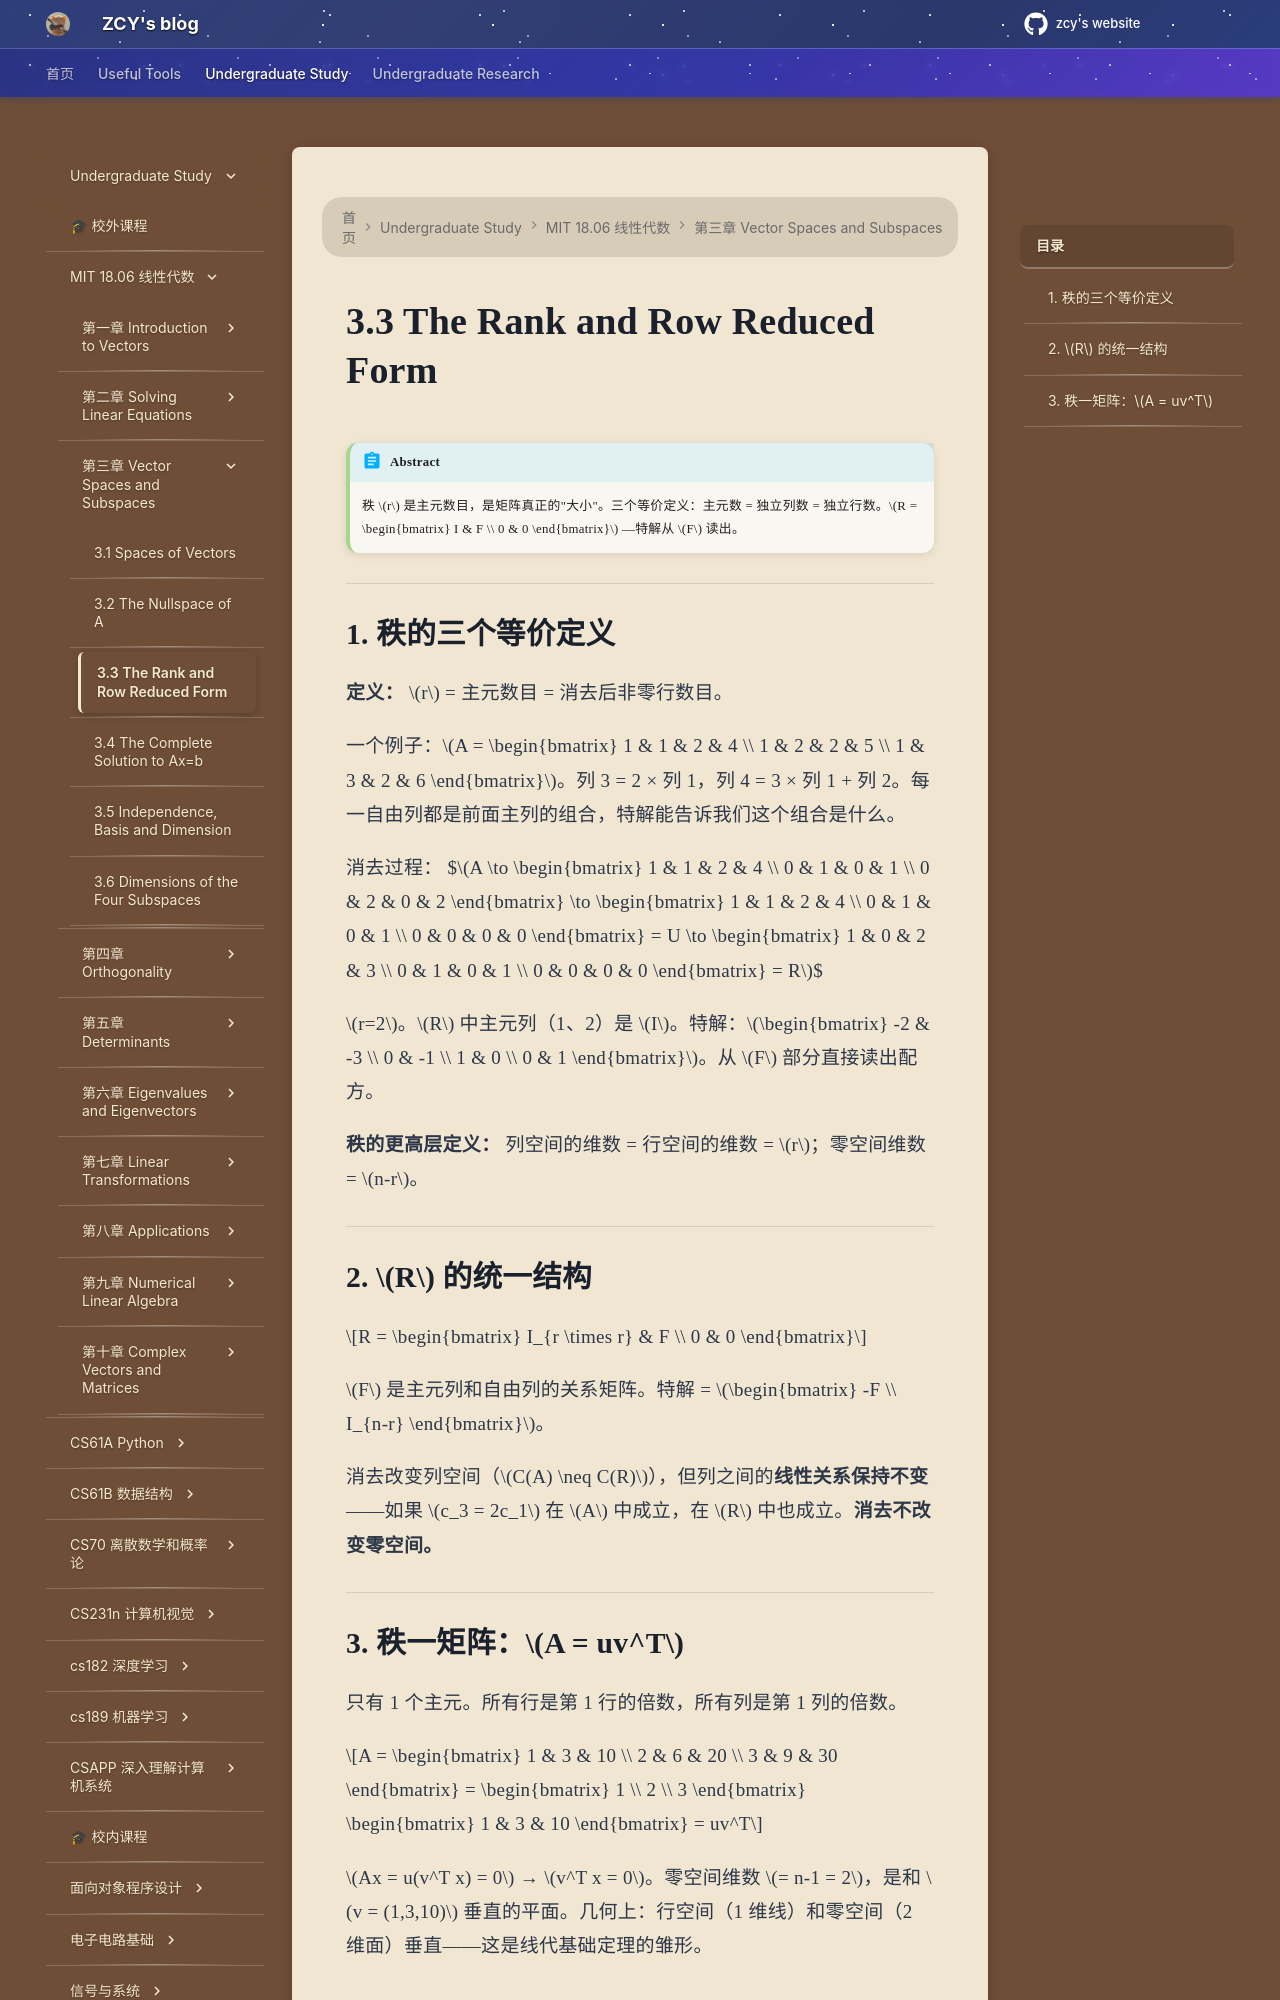

repository: mouchenmou/ZCY-s-website · page: 笔记本/mit 18.06 线性代数/第3章 Vector Spaces and Subspaces/3.3 The Rank and the Row Reduced Form/index.html · generator: mkdocs

!!! abstract
    秩 $r$ 是主元数目，是矩阵真正的"大小"。三个等价定义：主元数 = 独立列数 = 独立行数。$R = \begin{bmatrix} I & F \\ 0 & 0 \end{bmatrix}$ —特解从 $F$ 读出。

---

## 1. 秩的三个等价定义

**定义：** $r$ = 主元数目 = 消去后非零行数目。

一个例子：$A = \begin{bmatrix} 1 & 1 & 2 & 4 \\ 1 & 2 & 2 & 5 \\ 1 & 3 & 2 & 6 \end{bmatrix}$。列 3 = 2 × 列 1，列 4 = 3 × 列 1 + 列 2。每一自由列都是前面主列的组合，特解能告诉我们这个组合是什么。

消去过程：
$$A \to \begin{bmatrix} 1 & 1 & 2 & 4 \\ 0 & 1 & 0 & 1 \\ 0 & 2 & 0 & 2 \end{bmatrix} \to \begin{bmatrix} 1 & 1 & 2 & 4 \\ 0 & 1 & 0 & 1 \\ 0 & 0 & 0 & 0 \end{bmatrix} = U \to \begin{bmatrix} 1 & 0 & 2 & 3 \\ 0 & 1 & 0 & 1 \\ 0 & 0 & 0 & 0 \end{bmatrix} = R$$

$r=2$。$R$ 中主元列（1、2）是 $I$。特解：$\begin{bmatrix} -2 & -3 \\ 0 & -1 \\ 1 & 0 \\ 0 & 1 \end{bmatrix}$。从 $F$ 部分直接读出配方。

**秩的更高层定义：** 列空间的维数 = 行空间的维数 = $r$；零空间维数 = $n-r$。

---

## 2. $R$ 的统一结构

$$R = \begin{bmatrix} I_{r \times r} & F \\ 0 & 0 \end{bmatrix}$$

$F$ 是主元列和自由列的关系矩阵。特解 = $\begin{bmatrix} -F \\ I_{n-r} \end{bmatrix}$。

消去改变列空间（$C(A) \neq C(R)$），但列之间的**线性关系保持不变**——如果 $c_3 = 2c_1$ 在 $A$ 中成立，在 $R$ 中也成立。**消去不改变零空间。**

---
